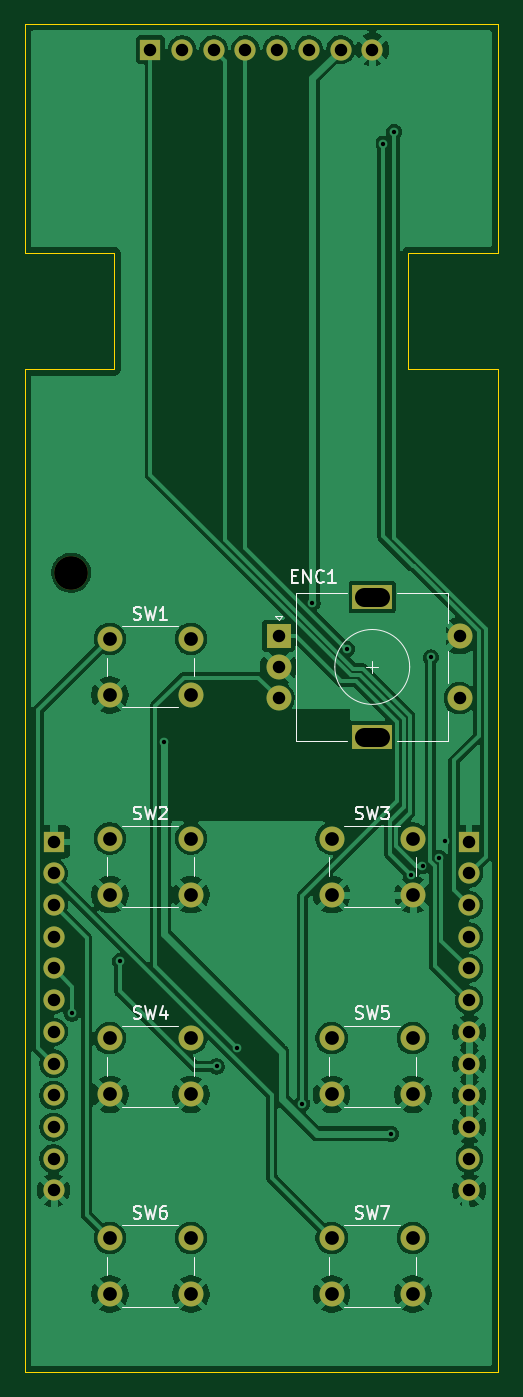
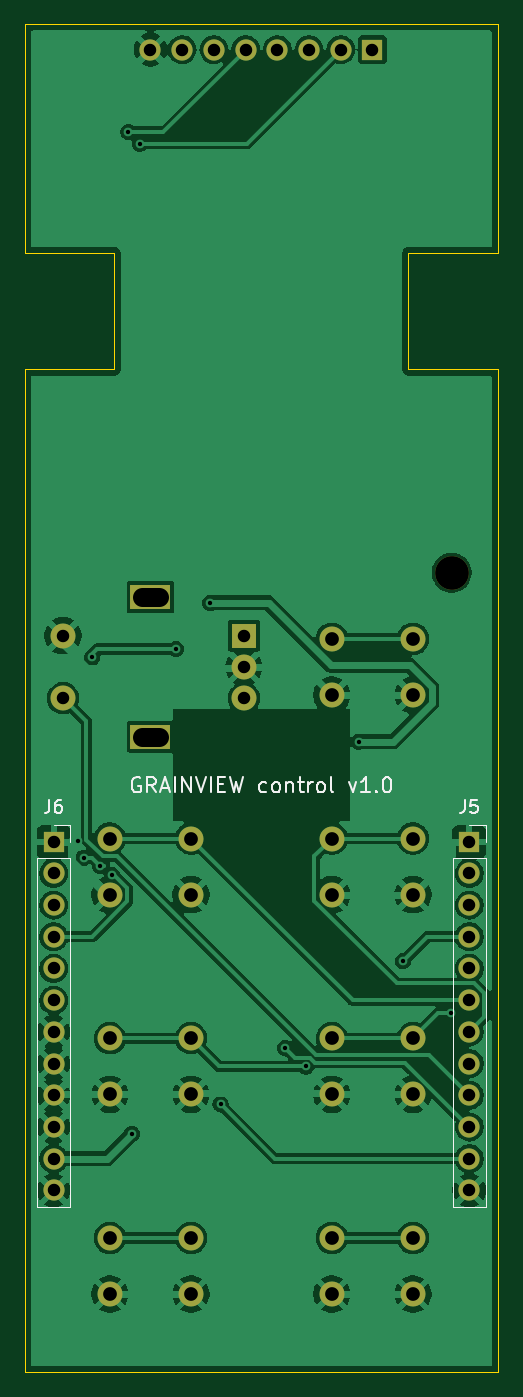
Circuit board: 9 layer files. Board 37.9 x 108.0 mm.
- bottom_copper: grainview_control-B_Cu.gbl (123616 bytes)
- bottom_mask: grainview_control-B_Mask.gbs (2327 bytes)
- bottom_silk: grainview_control-B_Silkscreen.gbo (11853 bytes)
- outline: grainview_control-Edge_Cuts.gm1 (1102 bytes)
- top_copper: grainview_control-F_Cu.gtl (112449 bytes)
- top_mask: grainview_control-F_Mask.gts (2327 bytes)
- top_silk: grainview_control-F_Silkscreen.gto (16938 bytes)
- drill: grainview_control-NPTH.drl (341 bytes)
- drill: grainview_control-PTH.drl (1675 bytes)

=== bottom_copper: grainview_control-B_Cu.gbl (123616 bytes, source omitted) ===
=== bottom_mask: grainview_control-B_Mask.gbs ===
G04 #@! TF.GenerationSoftware,KiCad,Pcbnew,10.0.6*
G04 #@! TF.CreationDate,2026-10-14T14:43:37+01:00*
G04 #@! TF.ProjectId,grainview_control,67726169-6e76-4696-9577-5f636f6e7472,rev?*
G04 #@! TF.SameCoordinates,Original*
G04 #@! TF.FileFunction,Soldermask,Bot*
G04 #@! TF.FilePolarity,Negative*
%FSLAX46Y46*%
G04 Gerber Fmt 4.6, Leading zero omitted, Abs format (unit mm)*
G04 Created by KiCad (PCBNEW 10.0.6) date 2026-10-14 14:43:37*
%MOMM*%
%LPD*%
G01*
G04 APERTURE LIST*
%ADD10R,2.000000X2.000000*%
%ADD11C,2.000000*%
%ADD12R,3.200000X2.000000*%
%ADD13C,2.700000*%
%ADD14R,1.700000X1.700000*%
%ADD15C,1.700000*%
G04 APERTURE END LIST*
D10*
X21540000Y-59500000D03*
D11*
X21540000Y-64500000D03*
X21540000Y-62000000D03*
D12*
X29040000Y-56400000D03*
X29040000Y-67600000D03*
D11*
X36040000Y-64500000D03*
X36040000Y-59500000D03*
X25790000Y-75750000D03*
X32290000Y-75750000D03*
X25790000Y-80250000D03*
X32290000Y-80250000D03*
X8010000Y-107750000D03*
X14510000Y-107750000D03*
X8010000Y-112250000D03*
X14510000Y-112250000D03*
X25790000Y-91750000D03*
X32290000Y-91750000D03*
X25790000Y-96250000D03*
X32290000Y-96250000D03*
X8010000Y-59750000D03*
X14510000Y-59750000D03*
X8010000Y-64250000D03*
X14510000Y-64250000D03*
X25790000Y-107750000D03*
X32290000Y-107750000D03*
X25790000Y-112250000D03*
X32290000Y-112250000D03*
X8010000Y-91750000D03*
X14510000Y-91750000D03*
X8010000Y-96250000D03*
X14510000Y-96250000D03*
D13*
X4910000Y-54450000D03*
D14*
X11260000Y-12540000D03*
D15*
X13800000Y-12540000D03*
X16340000Y-12540000D03*
X18880001Y-12540000D03*
X21420001Y-12540000D03*
X23960000Y-12540000D03*
X26500001Y-12540000D03*
X29040001Y-12540000D03*
D11*
X8010000Y-75750000D03*
X14510000Y-75750000D03*
X8010000Y-80250000D03*
X14510000Y-80250000D03*
D14*
X3500000Y-76000000D03*
D15*
X3500000Y-78540000D03*
X3500000Y-81080000D03*
X3500000Y-83620000D03*
X3500000Y-86160000D03*
X3500000Y-88700000D03*
X3500000Y-91240000D03*
X3500000Y-93780000D03*
X3500000Y-96320000D03*
X3500000Y-98860000D03*
X3500000Y-101400000D03*
X3500000Y-103940000D03*
D14*
X36800000Y-76000000D03*
D15*
X36800000Y-78540000D03*
X36800000Y-81080000D03*
X36800000Y-83620000D03*
X36800000Y-86160000D03*
X36800000Y-88700000D03*
X36800000Y-91240000D03*
X36800000Y-93780000D03*
X36800000Y-96320000D03*
X36800000Y-98860000D03*
X36800000Y-101400000D03*
X36800000Y-103940000D03*
M02*

=== bottom_silk: grainview_control-B_Silkscreen.gbo (11853 bytes, source omitted) ===
=== outline: grainview_control-Edge_Cuts.gm1 ===
G04 #@! TF.GenerationSoftware,KiCad,Pcbnew,10.0.6*
G04 #@! TF.CreationDate,2026-10-14T14:43:37+01:00*
G04 #@! TF.ProjectId,grainview_control,67726169-6e76-4696-9577-5f636f6e7472,rev?*
G04 #@! TF.SameCoordinates,Original*
G04 #@! TF.FileFunction,Profile,NP*
%FSLAX46Y46*%
G04 Gerber Fmt 4.6, Leading zero omitted, Abs format (unit mm)*
G04 Created by KiCad (PCBNEW 10.0.6) date 2026-10-14 14:43:37*
%MOMM*%
%LPD*%
G01*
G04 APERTURE LIST*
G04 #@! TA.AperFunction,Profile*
%ADD10C,0.100000*%
G04 #@! TD*
G04 APERTURE END LIST*
D10*
X1200000Y-10500000D02*
X39099999Y-10500000D01*
X1200000Y-28850000D02*
X1200000Y-10500000D01*
X1200000Y-38150000D02*
X8369999Y-38150000D01*
X1200000Y-118500000D02*
X1200000Y-38150000D01*
X8369999Y-28850000D02*
X1200000Y-28850000D01*
X8369999Y-38150000D02*
X8369999Y-28850000D01*
X31930000Y-28850000D02*
X31930000Y-38150000D01*
X31930000Y-38150000D02*
X39099999Y-38150000D01*
X39099999Y-10500000D02*
X39099999Y-28850000D01*
X39099999Y-28850000D02*
X31930000Y-28850000D01*
X39099999Y-38150000D02*
X39099999Y-118500000D01*
X39099999Y-118500000D02*
X1200000Y-118500000D01*
M02*

=== top_copper: grainview_control-F_Cu.gtl (112449 bytes, source omitted) ===
=== top_mask: grainview_control-F_Mask.gts ===
G04 #@! TF.GenerationSoftware,KiCad,Pcbnew,10.0.6*
G04 #@! TF.CreationDate,2026-10-14T14:43:37+01:00*
G04 #@! TF.ProjectId,grainview_control,67726169-6e76-4696-9577-5f636f6e7472,rev?*
G04 #@! TF.SameCoordinates,Original*
G04 #@! TF.FileFunction,Soldermask,Top*
G04 #@! TF.FilePolarity,Negative*
%FSLAX46Y46*%
G04 Gerber Fmt 4.6, Leading zero omitted, Abs format (unit mm)*
G04 Created by KiCad (PCBNEW 10.0.6) date 2026-10-14 14:43:37*
%MOMM*%
%LPD*%
G01*
G04 APERTURE LIST*
%ADD10R,2.000000X2.000000*%
%ADD11C,2.000000*%
%ADD12R,3.200000X2.000000*%
%ADD13C,2.700000*%
%ADD14R,1.700000X1.700000*%
%ADD15C,1.700000*%
G04 APERTURE END LIST*
D10*
X21540000Y-59500000D03*
D11*
X21540000Y-64500000D03*
X21540000Y-62000000D03*
D12*
X29040000Y-56400000D03*
X29040000Y-67600000D03*
D11*
X36040000Y-64500000D03*
X36040000Y-59500000D03*
X25790000Y-75750000D03*
X32290000Y-75750000D03*
X25790000Y-80250000D03*
X32290000Y-80250000D03*
X8010000Y-107750000D03*
X14510000Y-107750000D03*
X8010000Y-112250000D03*
X14510000Y-112250000D03*
X25790000Y-91750000D03*
X32290000Y-91750000D03*
X25790000Y-96250000D03*
X32290000Y-96250000D03*
X8010000Y-59750000D03*
X14510000Y-59750000D03*
X8010000Y-64250000D03*
X14510000Y-64250000D03*
X25790000Y-107750000D03*
X32290000Y-107750000D03*
X25790000Y-112250000D03*
X32290000Y-112250000D03*
X8010000Y-91750000D03*
X14510000Y-91750000D03*
X8010000Y-96250000D03*
X14510000Y-96250000D03*
D13*
X4910000Y-54450000D03*
D14*
X11260000Y-12540000D03*
D15*
X13800000Y-12540000D03*
X16340000Y-12540000D03*
X18880001Y-12540000D03*
X21420001Y-12540000D03*
X23960000Y-12540000D03*
X26500001Y-12540000D03*
X29040001Y-12540000D03*
D11*
X8010000Y-75750000D03*
X14510000Y-75750000D03*
X8010000Y-80250000D03*
X14510000Y-80250000D03*
D14*
X3500000Y-76000000D03*
D15*
X3500000Y-78540000D03*
X3500000Y-81080000D03*
X3500000Y-83620000D03*
X3500000Y-86160000D03*
X3500000Y-88700000D03*
X3500000Y-91240000D03*
X3500000Y-93780000D03*
X3500000Y-96320000D03*
X3500000Y-98860000D03*
X3500000Y-101400000D03*
X3500000Y-103940000D03*
D14*
X36800000Y-76000000D03*
D15*
X36800000Y-78540000D03*
X36800000Y-81080000D03*
X36800000Y-83620000D03*
X36800000Y-86160000D03*
X36800000Y-88700000D03*
X36800000Y-91240000D03*
X36800000Y-93780000D03*
X36800000Y-96320000D03*
X36800000Y-98860000D03*
X36800000Y-101400000D03*
X36800000Y-103940000D03*
M02*

=== top_silk: grainview_control-F_Silkscreen.gto (16938 bytes, source omitted) ===
=== drill: grainview_control-NPTH.drl ===
M48
; DRILL file KiCad 10.0.6 date 2026-10-14T14:43:38
; FORMAT={-:-/ absolute / metric / decimal}
; #@! TF.CreationDate,2026-10-14T14:43:38+01:00
; #@! TF.GenerationSoftware,Kicad,Pcbnew,10.0.6
; #@! TF.FileFunction,NonPlated,1,2,NPTH
FMAT,2
METRIC
; #@! TA.AperFunction,NonPlated,NPTH,ComponentDrill
T1C2.700
%
G90
G05
T1
X4.91Y-54.45
M30

=== drill: grainview_control-PTH.drl ===
M48
; DRILL file KiCad 10.0.6 date 2026-10-14T14:43:38
; FORMAT={-:-/ absolute / metric / decimal}
; #@! TF.CreationDate,2026-10-14T14:43:38+01:00
; #@! TF.GenerationSoftware,Kicad,Pcbnew,10.0.6
; #@! TF.FileFunction,Plated,1,2,PTH
FMAT,2
METRIC
; #@! TA.AperFunction,Plated,PTH,ViaDrill
T1C0.350
; #@! TA.AperFunction,Plated,PTH,ComponentDrill
T2C1.000
; #@! TA.AperFunction,Plated,PTH,ComponentDrill
T3C1.100
; #@! TA.AperFunction,Plated,PTH,ComponentDrill
T4C1.500
%
G90
G05
T1
X4.959Y-89.763
X8.819Y-85.576
X12.345Y-67.989
X16.57Y-94.015
X18.238Y-92.529
X23.424Y-97.016
X24.249Y-56.87
X26.998Y-60.562
X29.898Y-20.071
X30.541Y-99.403
X30.807Y-19.124
X32.124Y-78.672
X33.066Y-77.947
X33.739Y-61.237
X34.396Y-77.293
X34.873Y-75.942
T2
X3.5Y-76.0
X3.5Y-78.54
X3.5Y-81.08
X3.5Y-83.62
X3.5Y-86.16
X3.5Y-88.7
X3.5Y-91.24
X3.5Y-93.78
X3.5Y-96.32
X3.5Y-98.86
X3.5Y-101.4
X3.5Y-103.94
X11.26Y-12.54
X13.8Y-12.54
X16.34Y-12.54
X18.88Y-12.54
X21.42Y-12.54
X21.54Y-59.5
X21.54Y-62.0
X21.54Y-64.5
X23.96Y-12.54
X26.5Y-12.54
X29.04Y-12.54
X36.04Y-59.5
X36.04Y-64.5
X36.8Y-76.0
X36.8Y-78.54
X36.8Y-81.08
X36.8Y-83.62
X36.8Y-86.16
X36.8Y-88.7
X36.8Y-91.24
X36.8Y-93.78
X36.8Y-96.32
X36.8Y-98.86
X36.8Y-101.4
X36.8Y-103.94
T3
X8.01Y-59.75
X8.01Y-64.25
X8.01Y-75.75
X8.01Y-80.25
X8.01Y-91.75
X8.01Y-96.25
X8.01Y-107.75
X8.01Y-112.25
X14.51Y-59.75
X14.51Y-64.25
X14.51Y-75.75
X14.51Y-80.25
X14.51Y-91.75
X14.51Y-96.25
X14.51Y-107.75
X14.51Y-112.25
X25.79Y-75.75
X25.79Y-80.25
X25.79Y-91.75
X25.79Y-96.25
X25.79Y-107.75
X25.79Y-112.25
X32.29Y-75.75
X32.29Y-80.25
X32.29Y-91.75
X32.29Y-96.25
X32.29Y-107.75
X32.29Y-112.25
T4
X28.39Y-56.4G85X29.69Y-56.4
G05
X28.39Y-67.6G85X29.69Y-67.6
G05
M30
